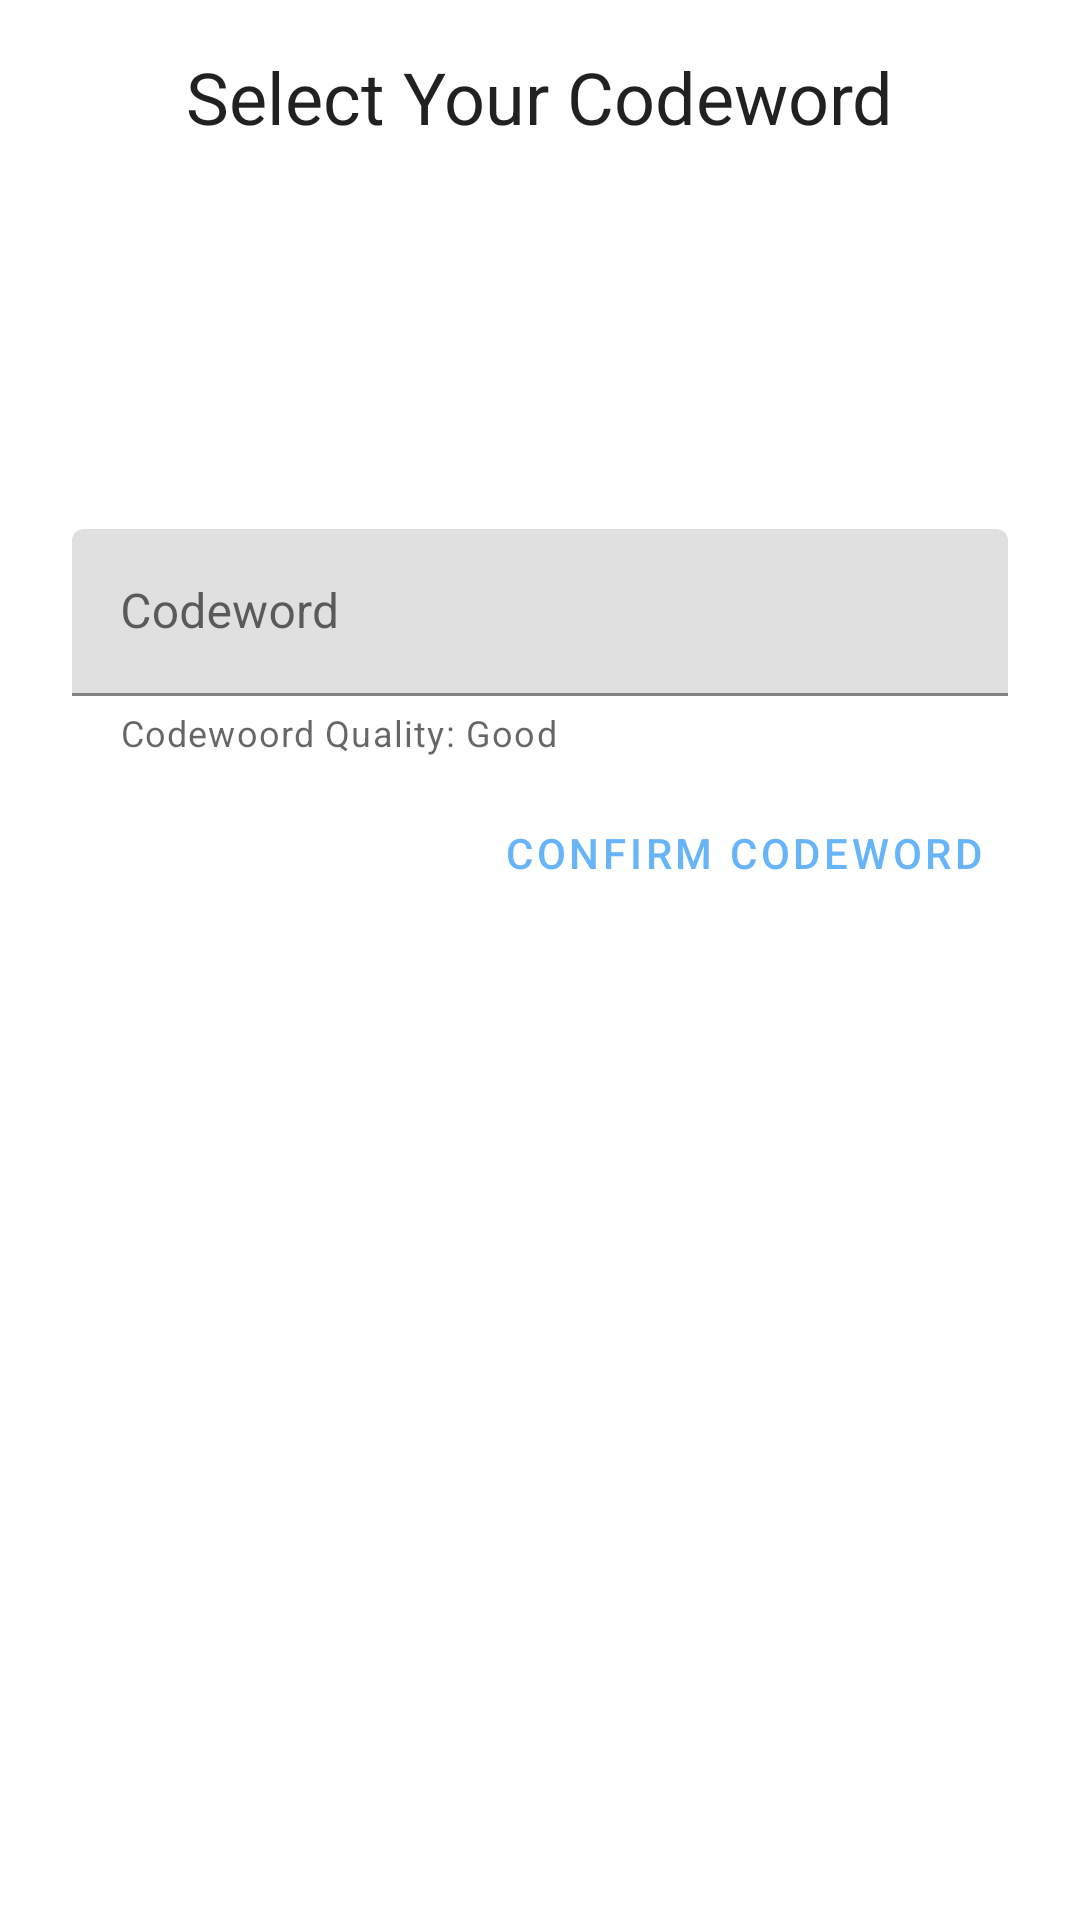

Android layout source for this screen:
<!-- AndroidManifest.xml: application theme AppTheme -->
<!-- res/layout/activity_select_codeword.xml -->
<?xml version="1.0" encoding="utf-8"?>
<androidx.constraintlayout.widget.ConstraintLayout
    xmlns:android="http://schemas.android.com/apk/res/android"
    xmlns:app="http://schemas.android.com/apk/res-auto"
    xmlns:tools="http://schemas.android.com/tools"
    android:id="@+id/container"
    android:layout_width="match_parent"
    android:layout_height="match_parent"
    tools:context=".SelectCodewordActivity"
    >

    <TextView
        android:id="@+id/titleTextView"
        style="@style/TextAppearance.MaterialComponents.Headline5"
        android:layout_width="wrap_content"
        android:layout_height="wrap_content"
        android:layout_margin="16dp"
        app:layout_constraintStart_toStartOf="parent"
        app:layout_constraintEnd_toEndOf="parent"
        android:text="Select Your Codeword"
        app:layout_constraintTop_toTopOf="parent"
        />


    <com.google.android.material.textfield.TextInputLayout
        android:id="@+id/inputLayout"
        android:layout_width="match_parent"
        android:layout_height="wrap_content"
        android:layout_marginHorizontal="24dp"
        android:layout_marginTop="128dp"
        android:hint="Codeword"
        app:helperText="Codewoord Quality: Good"
        app:layout_constraintEnd_toEndOf="parent"
        app:layout_constraintStart_toStartOf="parent"
        app:layout_constraintTop_toBottomOf="@id/titleTextView"
        >


        <com.google.android.material.textfield.TextInputEditText
            android:id="@+id/input"
            android:layout_width="match_parent"
            android:layout_height="wrap_content"
            />

    </com.google.android.material.textfield.TextInputLayout>


    <com.google.android.material.button.MaterialButton
        android:id="@+id/confirmButton"
        style="@style/Widget.MaterialComponents.Button.TextButton"
        android:layout_width="wrap_content"
        android:layout_height="wrap_content"
        android:layout_marginTop="8dp"
        android:text="Confirm Codeword"
        app:layout_constraintEnd_toEndOf="@id/inputLayout"
        app:layout_constraintTop_toBottomOf="@id/inputLayout"
        />

</androidx.constraintlayout.widget.ConstraintLayout>
<!-- resources referenced by this layout -->
<resources>
  <style name="AppTheme" parent="Theme.AppCompat.Light.NoActionBar">
          
          <item name="colorPrimary">#fff</item>
          <item name="colorPrimaryDark">#fff</item>
          <item name="colorAccent">#fff</item>
          <item name="android:windowBackground">#fff</item>
  
          <item name="android:navigationBarColor">#0fff</item>
          <item name="android:statusBarColor">#0fff</item>
          <item name="android:windowLightStatusBar">true</item>
          <item name="android:windowLightNavigationBar">true</item>
      </style>
</resources>
